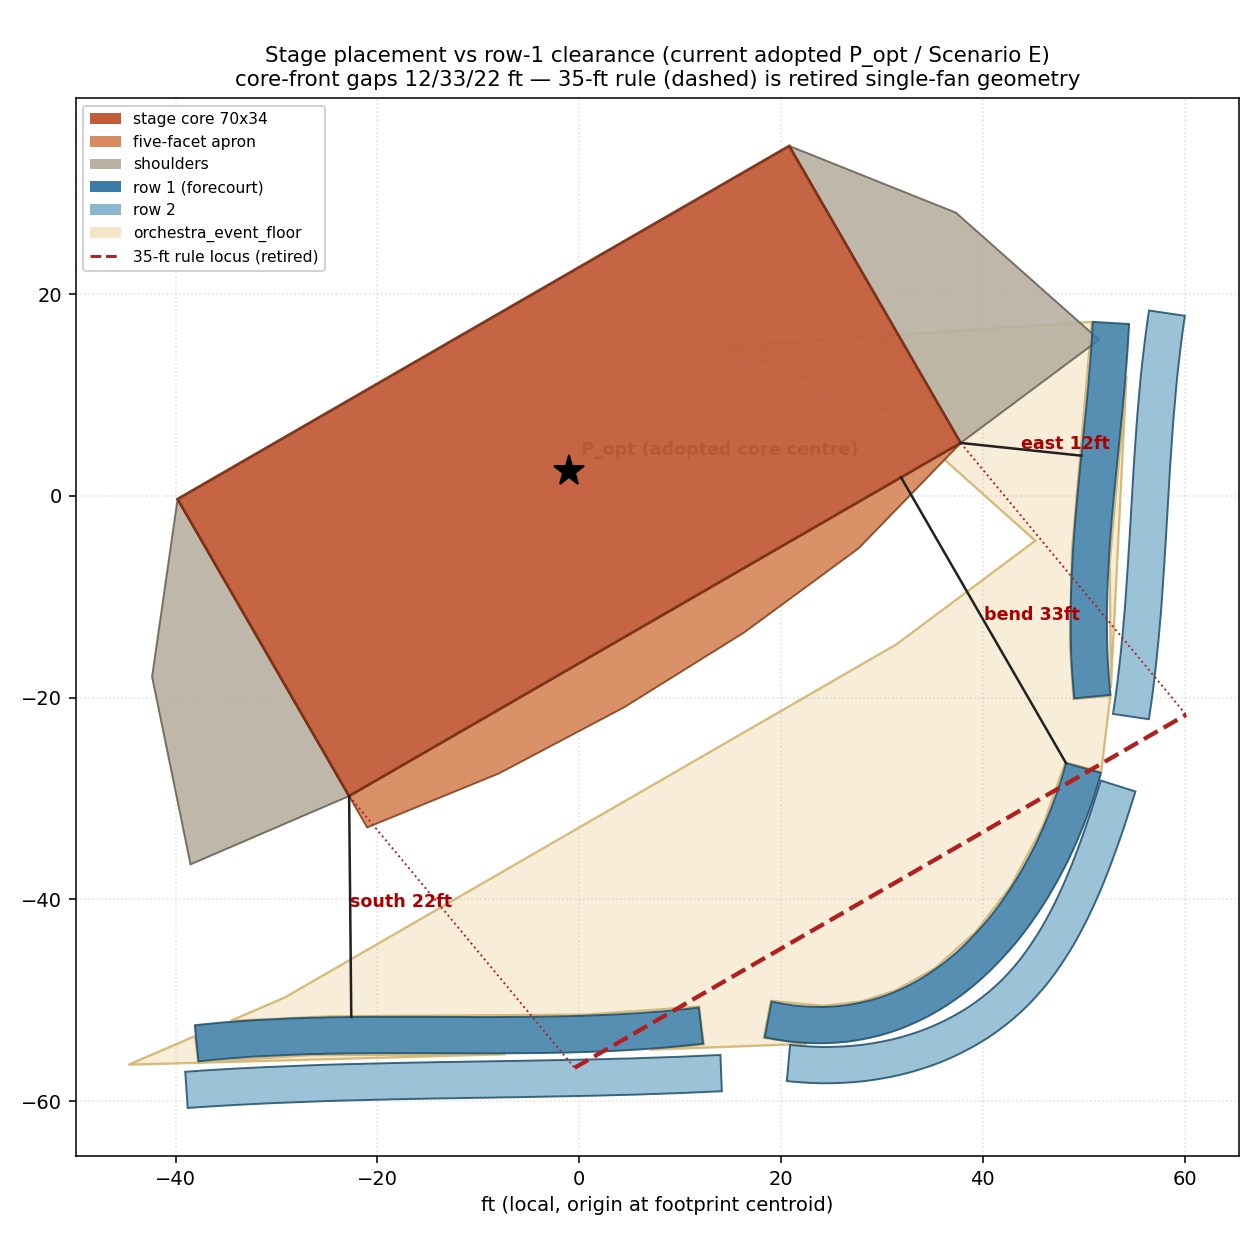

The file beside this chart, header and first rows:
section, row, row_tread_elev_navd88, clear_core_front(canon meas.)_ft, clear_deck_front(core+apron)_ft, clear_full_footprint(+shoulders)_ft, shortfall_vs_35ft_core_ft
east, 1, 610.9, 12.0, 12.0, 0.0, 23.0
east, 2, 611.9, 17.3, 17.3, 4.5, 17.7
bend, 1, 610.8, 32.7, 29.6, 29.6, 2.3
bend, 2, 611.9, 35.9, 33.3, 33.3, -0.9
south, 1, 610.8, 21.9, 18.8, 15.9, 13.1
south, 2, 611.9, 26.6, 23.4, 20.5, 8.4
